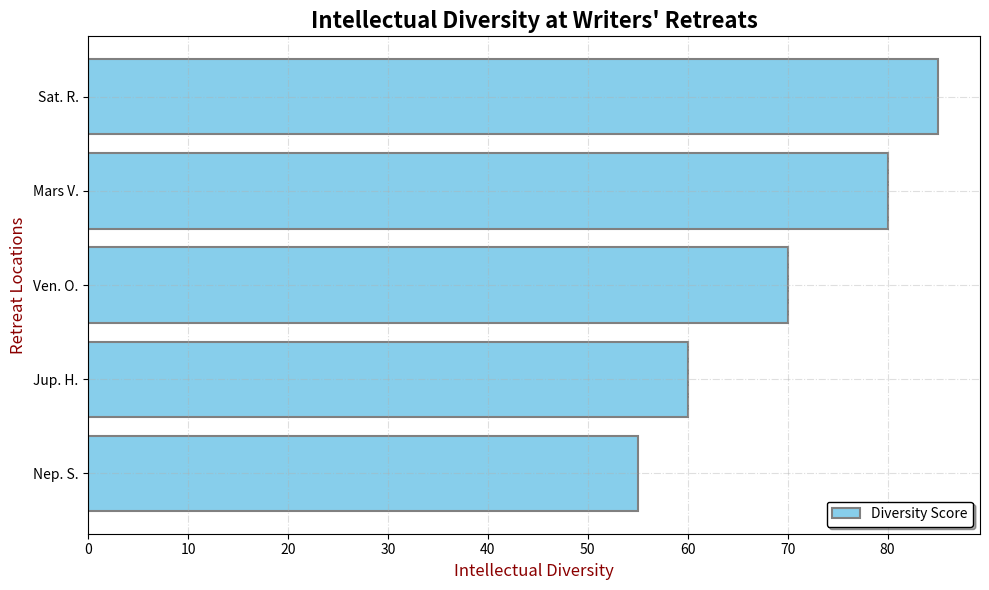

Python code for this plot:
import matplotlib.pyplot as plt
import numpy as np

retreats = ['Mars V.', 'Jup. H.', 'Ven. O.', 'Sat. R.', 'Nep. S.']
intellectual_diversity = np.array([80, 60, 70, 85, 55])

sorted_indices = np.argsort(intellectual_diversity)
retreats_sorted = [retreats[i] for i in sorted_indices]
intellectual_diversity_sorted = intellectual_diversity[sorted_indices]

plt.figure(figsize=(10, 6))
plt.barh(retreats_sorted, intellectual_diversity_sorted, color='skyblue', edgecolor='gray', linestyle='-', linewidth=1.5)

plt.title("Intellectual Diversity at Writers' Retreats", fontsize=16, fontweight='bold', style='italic')
plt.xlabel('Intellectual Diversity', fontsize=12, color='darkred')
plt.ylabel('Retreat Locations', fontsize=12, color='darkred')

plt.grid(True, linestyle='-.', linewidth=0.8, alpha=0.4)

plt.legend(['Diversity Score'], loc='lower right', fontsize=10, frameon=True, shadow=True, edgecolor='black')

plt.tight_layout()

plt.show()